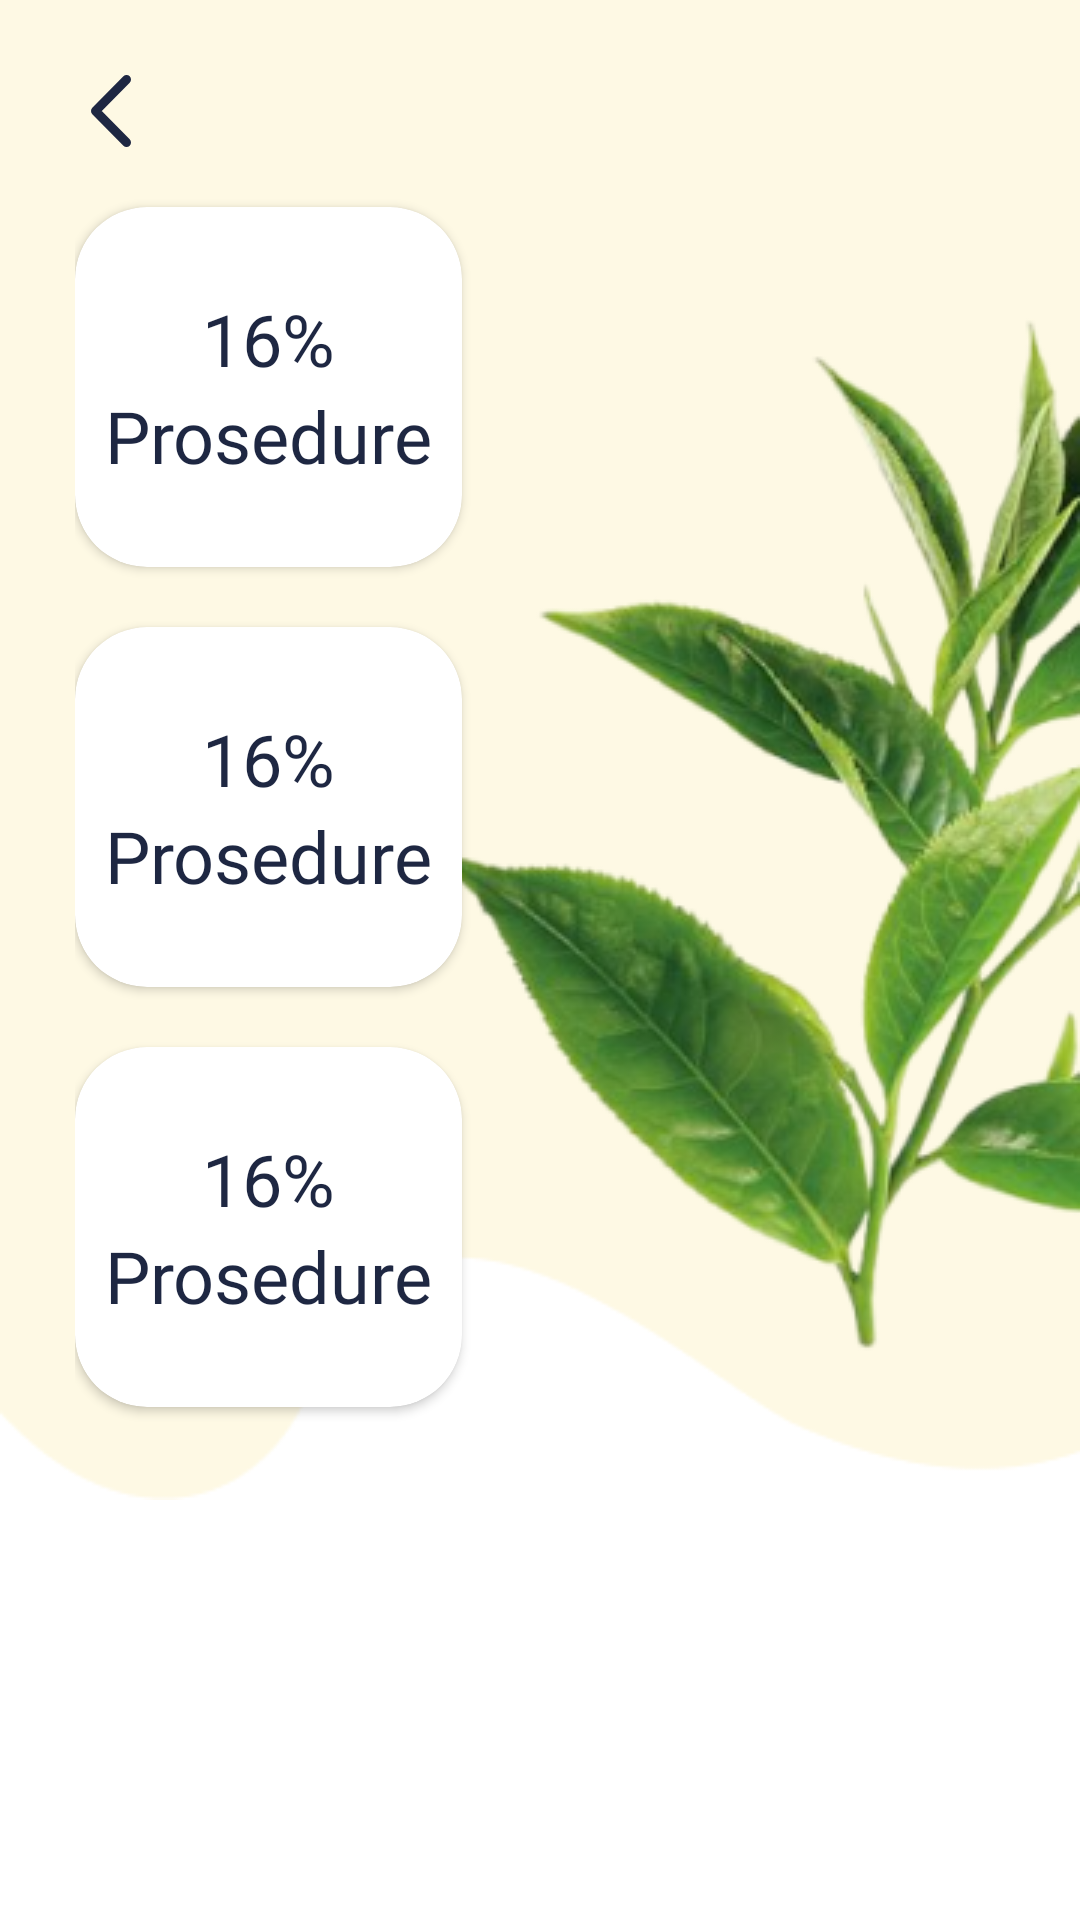

This screen was rendered from an Android layout file. Write that file and the resources it references.
<!-- AndroidManifest.xml: application theme Theme.MyTea -->
<!-- res/layout/fragment_tea_detail.xml -->
<?xml version="1.0" encoding="utf-8"?>
<RelativeLayout
    xmlns:app="http://schemas.android.com/apk/res-auto"
    xmlns:android="http://schemas.android.com/apk/res/android"
    xmlns:tools="http://schemas.android.com/tools"
    android:layout_width="match_parent"
    android:layout_height="match_parent"
    tools:context=".view.home.tea.harvestview.TeaDetailFragment">

    <androidx.constraintlayout.widget.ConstraintLayout
        android:layout_width="match_parent"
        android:layout_height="match_parent"
        >

        <RelativeLayout
            android:layout_width="0dp"
            android:layout_height="wrap_content"
            app:layout_constraintEnd_toEndOf="parent"
            app:layout_constraintStart_toStartOf="parent"
            app:layout_constraintTop_toTopOf="parent">

            <ImageView
                android:layout_width="match_parent"
                android:layout_height="500dp"
                android:background="@drawable/background_tea_susu"
                />

            <ImageView
                android:layout_width="wrap_content"
                android:layout_height="wrap_content"
                android:layout_alignParentEnd="true"
                android:layout_gravity="end"
                android:layout_marginTop="60dp"
                android:src="@drawable/tea_background" />

            <ScrollView
                android:layout_width="match_parent"
                android:scrollbars="none"
                android:layout_height="wrap_content">

                <RelativeLayout
                    android:layout_width="match_parent"
                    android:layout_height="wrap_content"
                    android:layout_margin="25dp">

                    <LinearLayout
                        android:layout_width="match_parent"
                        android:layout_height="match_parent"
                        android:orientation="vertical">

                        <ImageView
                            android:id="@+id/btnBack"
                            android:layout_width="24dp"
                            android:layout_height="24dp"
                            android:src="@drawable/line"
                            android:layout_marginBottom="20dp"
                            />


                        <androidx.cardview.widget.CardView
                            android:layout_marginBottom="20dp"
                            android:layout_width="wrap_content"
                            android:layout_height="120dp"
                            app:cardCornerRadius="24dp">


                            <LinearLayout
                                android:layout_margin="10dp"
                                android:layout_gravity="center"
                                android:layout_width="wrap_content"
                                android:layout_height="wrap_content"
                                android:orientation="vertical">


                            <TextView
                                android:layout_width="wrap_content"
                                android:layout_height="wrap_content"
                                android:text="16%"
                                android:fontFamily="@font/segoeuibold"
                                android:textSize="24sp"
                                android:textColor="#1E2742"
                                android:layout_gravity="center"

                                />
                            <TextView

                                android:layout_width="wrap_content"
                                android:layout_height="wrap_content"
                                android:text="Prosedure"
                                android:fontFamily="@font/segoeuibold"
                                android:textSize="24sp"
                                android:textColor="#1E2742"
                                android:layout_gravity="center"

                                />
                            </LinearLayout>







                        </androidx.cardview.widget.CardView>

                        <androidx.cardview.widget.CardView
                            android:layout_marginBottom="20dp"
                            android:layout_width="wrap_content"
                            android:layout_height="120dp"
                            app:cardCornerRadius="24dp">


                            <LinearLayout
                                android:layout_margin="10dp"
                                android:layout_gravity="center"
                                android:layout_width="wrap_content"
                                android:layout_height="wrap_content"
                                android:orientation="vertical">


                                <TextView
                                    android:layout_width="wrap_content"
                                    android:layout_height="wrap_content"
                                    android:text="16%"
                                    android:fontFamily="@font/segoeuibold"
                                    android:textSize="24sp"
                                    android:textColor="#1E2742"
                                    android:layout_gravity="center"

                                    />
                                <TextView

                                    android:layout_width="wrap_content"
                                    android:layout_height="wrap_content"
                                    android:text="Prosedure"
                                    android:fontFamily="@font/segoeuibold"
                                    android:textSize="24sp"
                                    android:textColor="#1E2742"
                                    android:layout_gravity="center"

                                    />
                            </LinearLayout>







                        </androidx.cardview.widget.CardView>

                        <androidx.cardview.widget.CardView
                            android:layout_marginBottom="20dp"
                            android:layout_width="wrap_content"
                            android:layout_height="120dp"
                            app:cardCornerRadius="24dp">


                            <LinearLayout
                                android:layout_margin="10dp"
                                android:layout_gravity="center"
                                android:layout_width="wrap_content"
                                android:layout_height="wrap_content"
                                android:orientation="vertical">


                                <TextView
                                    android:layout_width="wrap_content"
                                    android:layout_height="wrap_content"
                                    android:text="16%"
                                    android:fontFamily="@font/segoeuibold"
                                    android:textSize="24sp"
                                    android:textColor="#1E2742"
                                    android:layout_gravity="center"

                                    />
                                <TextView

                                    android:layout_width="wrap_content"
                                    android:layout_height="wrap_content"
                                    android:text="Prosedure"
                                    android:fontFamily="@font/segoeuibold"
                                    android:textSize="24sp"
                                    android:textColor="#1E2742"
                                    android:layout_gravity="center"

                                    />
                            </LinearLayout>







                        </androidx.cardview.widget.CardView>

                        <com.google.android.material.tabs.TabLayout

                            android:id="@+id/tabLayout"
                            android:layout_width="match_parent"
                            android:layout_height="wrap_content"
                            android:backgroundTint="#00000000"
                            app:tabGravity="fill"
                            app:tabIndicatorColor="#7E7A7A"
                            app:tabMode="fixed"/>

                        <androidx.viewpager2.widget.ViewPager2
                            android:layout_marginBottom="40dp"
                            android:id="@+id/viewPager"
                            android:layout_width="match_parent"
                            android:layout_height="match_parent"
                            />



                    </LinearLayout>
                </RelativeLayout>
            </ScrollView>
        </RelativeLayout>
    </androidx.constraintlayout.widget.ConstraintLayout>
</RelativeLayout>
<!-- resources referenced by this layout -->
<resources>
  <!-- drawable background_tea_susu: png bitmap (drawable, 3641 bytes) -->
  <!-- drawable line (drawable) -->
  <vector xmlns:android="http://schemas.android.com/apk/res/android"
      android:width="9dp"
      android:height="16dp"
      android:viewportWidth="9"
      android:viewportHeight="16">
    <path
        android:pathData="M8,1L1,8L8,15"
        android:strokeLineJoin="round"
        android:strokeWidth="2"
        android:fillColor="#00000000"
        android:strokeColor="#1E2742"
        android:strokeLineCap="round"/>
  </vector>
  <!-- drawable tea_background: png bitmap (drawable, 83532 bytes) -->
  <style name="Theme.MyTea" parent="Base.Theme.MyTea" />
  <style name="Base.Theme.MyTea" parent="Theme.MaterialComponents.DayNight.NoActionBar">
          
          
      </style>
</resources>
